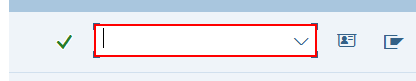
Workflow: SAP_SE16

Step 1: type "["/N"+in_Config("SAPTx2").ToString]" into 'OkCodeField  okcd' (saplogon.exe)

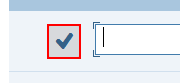
Step 2: click on 'Button Continuar' (saplogon.exe)

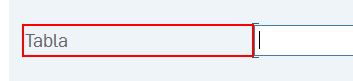
Step 3: find 'Box  Carga infotipo:' in window 'Browser de datos: Imagen inicial' (saplogon.exe)
